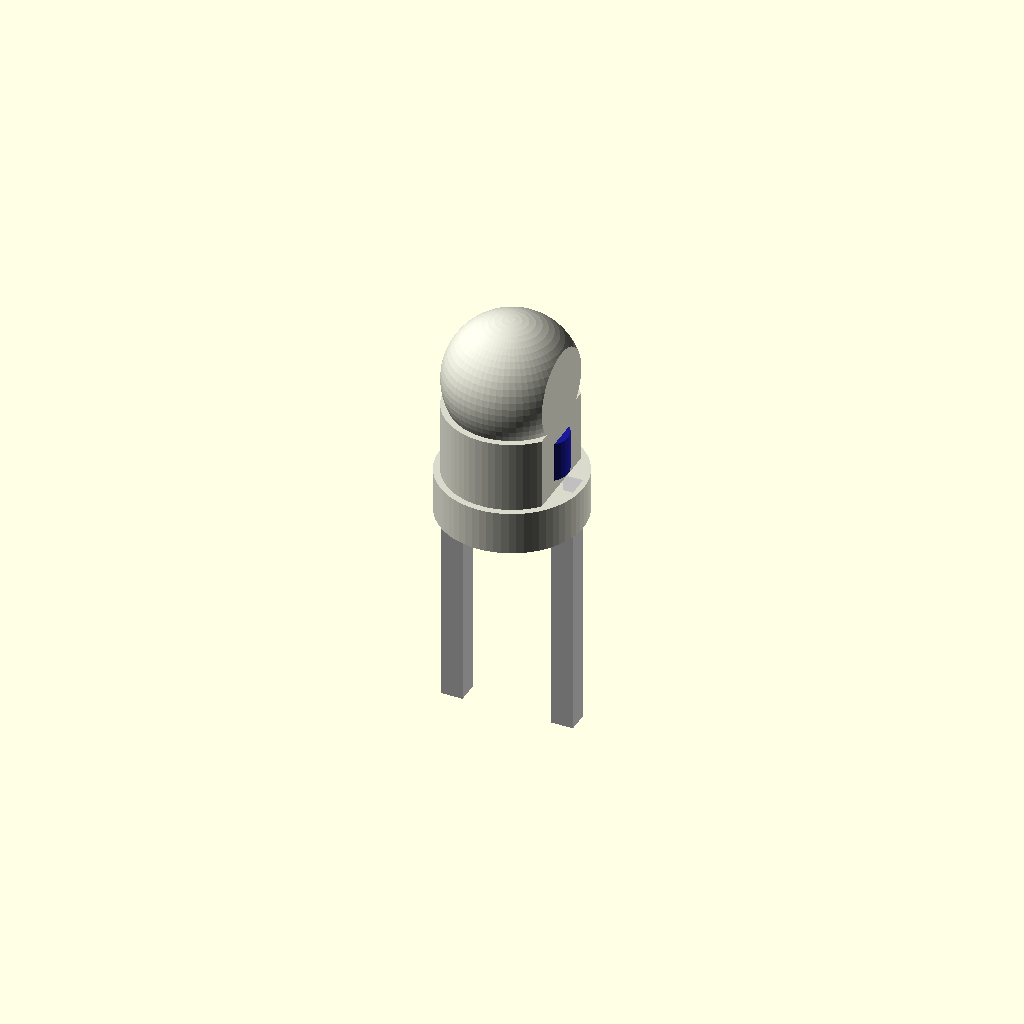
Cell 1: rendered with the file's own defaults.
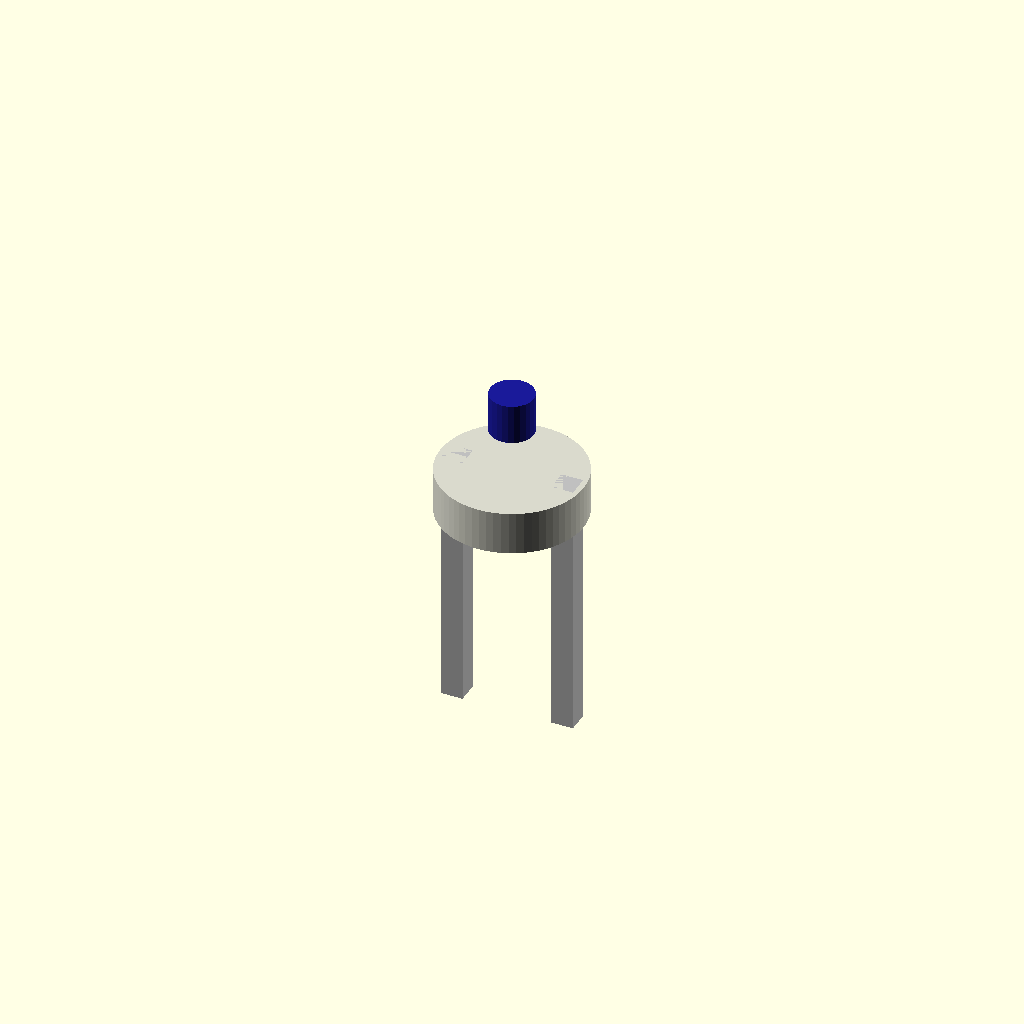
Cell 2 — led_diameter_mm set to 0.05, the other parameters unchanged.
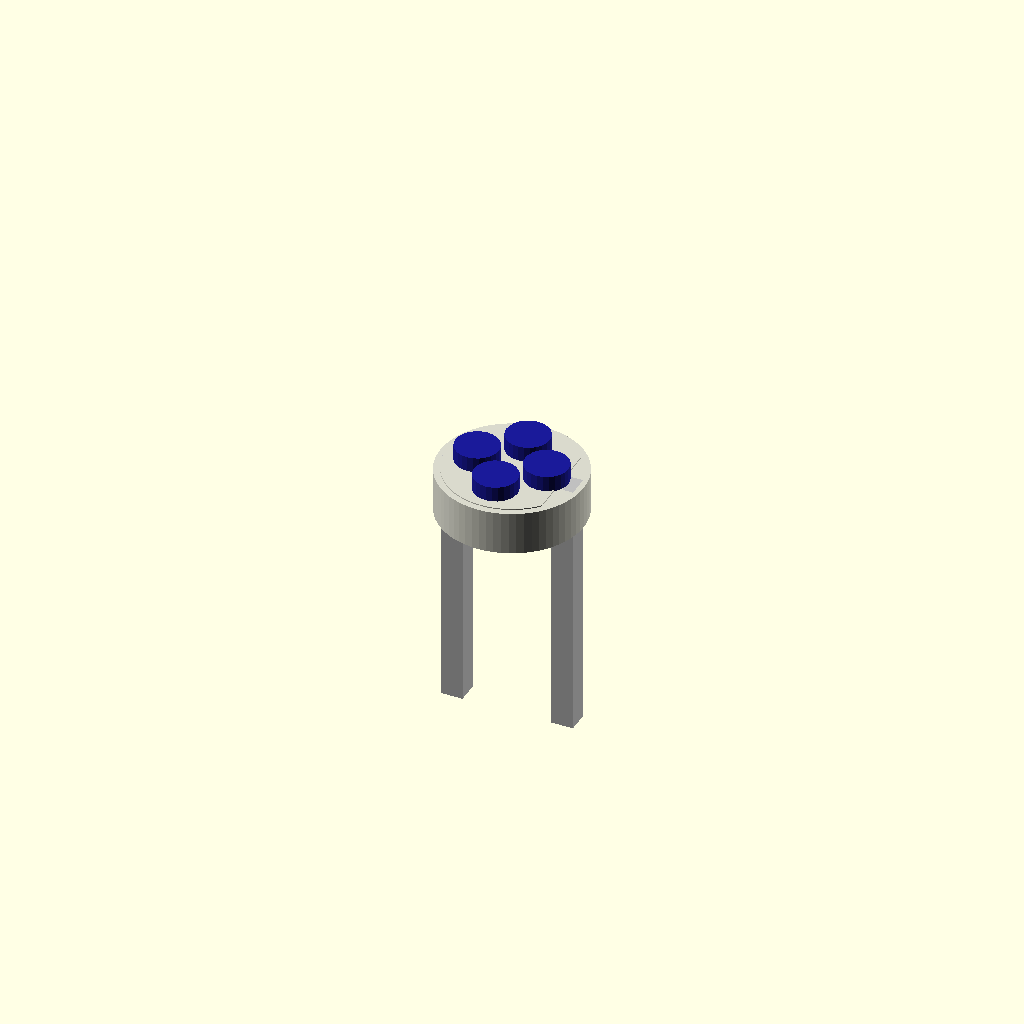
Cell 3: the same model with body_height_mm = 0.05.
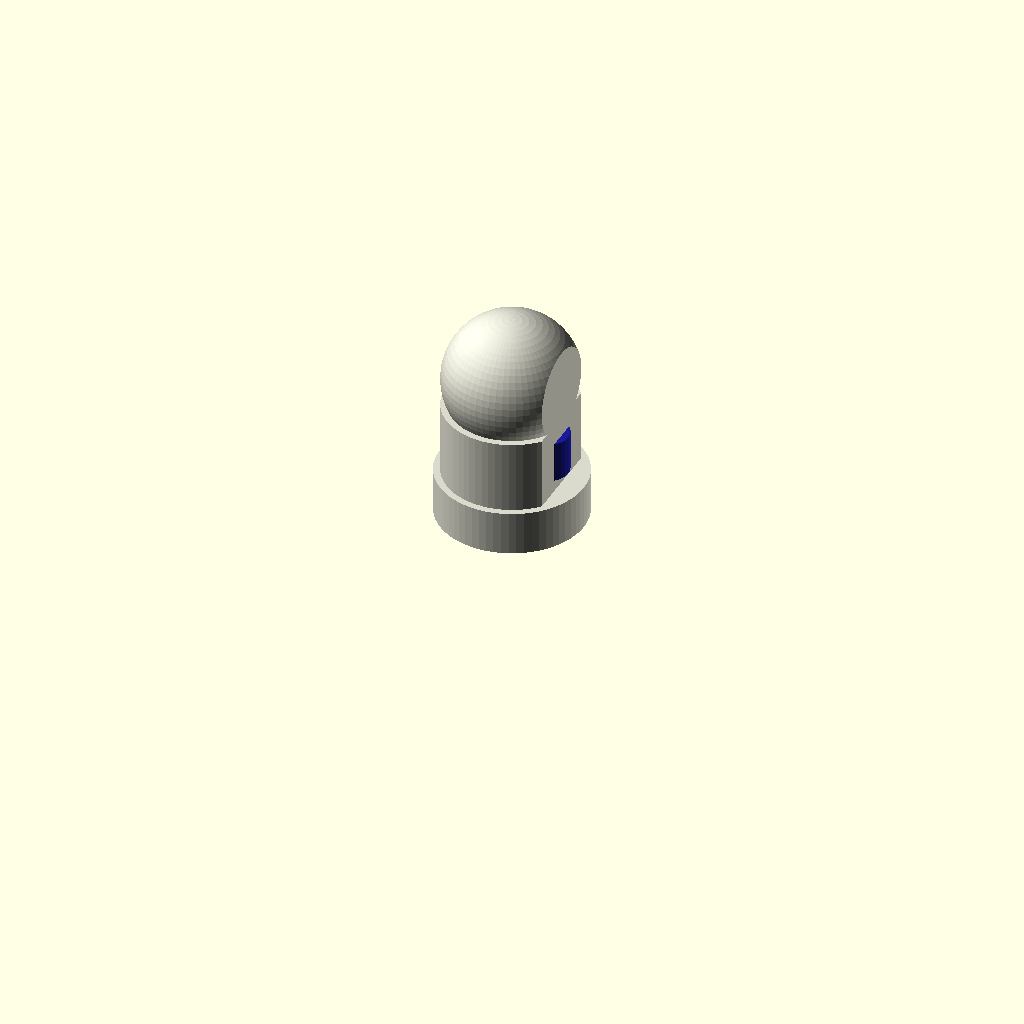
Cell 4: the same model with through_hole = 0.
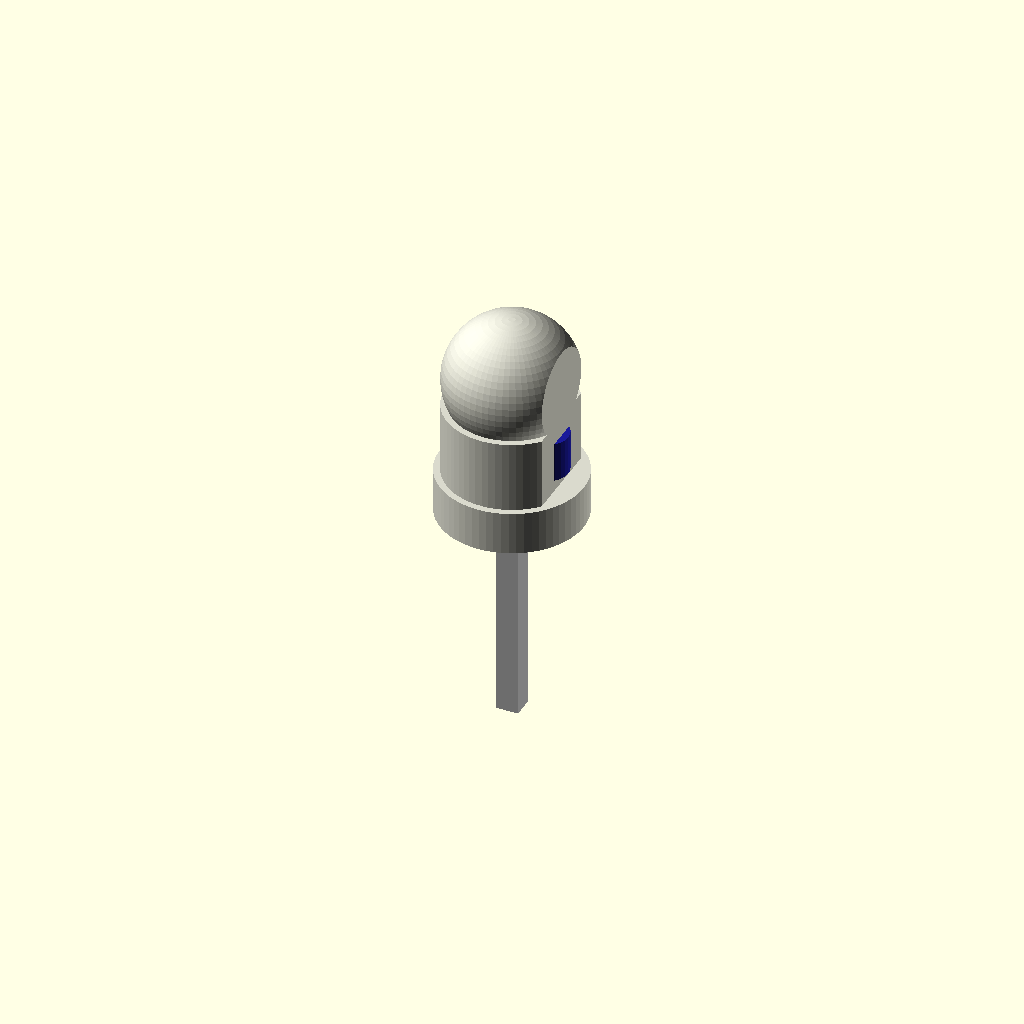
Cell 5: lead_pitch_mm = 0.01 (everything else at default).
All cells are drawn from one camera (rotation 55°, 0°, 25°, orthographic, colour scheme Cornfield), so only the parameter changes between them.
The OpenSCAD source (results/craft/scad/led__LED3mm.scad):
// Parameters
led_diameter_mm = 3.0; //[1.5:6.0:0.05]
body_height_mm = 3.15; //[1.6:6.3:0.05]
through_hole = 1; //[0:1:1]
lead_count = 2; //[2:2:1]
lead_pitch_mm = 2.54; //[1.27:5.08:0.01]
lead_thickness_mm = 0.5; //[0.25:1.0:0.01]
lead_length_mm = 5.0; //[2.5:10.0:0.1]
rim_thickness_mm = 0.8; //[0.4:1.6:0.05]
rim_diameter_mm = 3.3; //[2.8:6.6:0.05]
eps_mm = 0.2; //[0.05:0.5:0.01]
lead_embed_mm = 0.8; //[0.4:1.6:0.05]
grill_width_mm = 6.0; //[3.0:12.0:0.1]
grill_height_mm = 6.0; //[3.0:12.0:0.1]
grill_hole_mm = 1.0; //[0.5:2.0:0.05]
grill_gap_mm = 0.6; //[0.3:1.2:0.05]
grill_r_mm = 1000; //[50:2000:10]

// Quality
$fn = 64;

// LED3mm - typical 3mm THT LED geometry (domed lens + flange + flat side + leads)
// Coordinate convention: flange sits on Z=0..rim_thickness_mm, body above it, leads below it.
module LED3mm() {
  r_body = led_diameter_mm/2;
  r_rim  = rim_diameter_mm/2;

  // Split body height into cylindrical "barrel" + domed lens cap
  dome_h   = min(r_body, body_height_mm*0.55);
  barrel_h = max(0.01, body_height_mm - dome_h);

  // Flat side (typical LED has a flat on one side of the epoxy body)
  flat_depth = max(0.15, led_diameter_mm*0.12); // how much to shave off radius
  flat_x = r_body - flat_depth;                 // plane location for flat (x > flat_x removed)

  // Leads
  lead_h = lead_length_mm + lead_embed_mm;

  // Z references
  z_rim_center    = rim_thickness_mm/2;
  z_barrel_center = rim_thickness_mm + barrel_h/2;
  z_dome_base     = rim_thickness_mm + barrel_h;
  z_dome_center   = z_dome_base + dome_h/2;

  // Lead center so top of lead overlaps into rim by lead_embed_mm
  z_lead_center = -lead_length_mm/2 + lead_embed_mm/2;

  // Build as ONE connected solid (union), with small overlaps where needed
  union() {
    // Epoxy body (barrel + dome) with flat side
    color([0.85, 0.85, 0.8])
    difference() {
      union() {
        // Barrel
        translate([0, 0, z_barrel_center])
          cylinder(r=r_body, h=barrel_h + eps_mm, center=true);

        // Domed lens (use scaled sphere to create a smooth dome)
        translate([0, 0, z_dome_center])
          scale([1, 1, dome_h/r_body])
            sphere(r=r_body);
      }

      // Flat side cut (remove a slab on +X side)
      translate([flat_x + 50, 0, rim_thickness_mm + body_height_mm/2])
        cube([100, 100, body_height_mm + 2*rim_thickness_mm + 10], center=true);
    }

    // Rim flange (slightly overlaps into body for connectivity)
    color([0.85, 0.85, 0.8])
    translate([0, 0, z_rim_center])
      cylinder(r=r_rim, h=rim_thickness_mm + eps_mm, center=true);

    // Leads (connected into rim by lead_embed_mm)
    if (through_hole) {
      color([0.75, 0.75, 0.75])
      for (sx = [-1, 1]) {
        translate([sx*lead_pitch_mm/2, 0, z_lead_center])
          cube([lead_thickness_mm, lead_thickness_mm, lead_h + eps_mm], center=true);
      }
    }
  }
}

// Blue side tabs/blocks around the LED body - MUST be physically attached (overlap 1-2mm)
module side_tabs_connected() {
  r_body = led_diameter_mm/2;

  // Tab geometry (kept consistent with existing "bump" look)
  tab_r = grill_hole_mm/2;
  tab_h = max(0.6, rim_thickness_mm*0.9); // visible thickness

  // Ensure radial overlap into the LED barrel by ~1.2mm (clamped so we don't invert)
  overlap_rad = 1.2;
  tab_center_r = max(0, r_body + tab_r - overlap_rad);

  // Place tabs on the barrel region so they intersect the cylindrical body (not floating)
  dome_h   = min(r_body, body_height_mm*0.55);
  barrel_h = max(0.01, body_height_mm - dome_h);

  // Center within barrel; also overlap slightly into rim/body transition
  z_tab_center = rim_thickness_mm + barrel_h/2;

  color([0.1, 0.1, 0.6])
  union() {
    for (a = [0, 90, 180, 270]) {
      rotate([0, 0, a])
        translate([tab_center_r, 0, z_tab_center])
          cylinder(r=tab_r, h=tab_h + eps_mm, center=true, $fn=24);
    }
  }
}

// Assembly (single connected solid)
module assembly() {
  union() {
    LED3mm();
    side_tabs_connected();
  }
}

assembly();
Customizer parameters (derived from the source; name, type, default, range or options):
led_diameter_mm: number, default 3, range 0.05 to 1.5, step 6
body_height_mm: number, default 3.15, range 0.05 to 1.6, step 6.3
through_hole: number, default 1, range 0 to 1, step 1
lead_count: number, default 2, range 1 to 2, step 2
lead_pitch_mm: number, default 2.54, range 0.01 to 1.27, step 5.08
lead_thickness_mm: number, default 0.5, range 0.01 to 0.25, step 1
lead_length_mm: number, default 5, range 0.1 to 2.5, step 10
rim_thickness_mm: number, default 0.8, range 0.05 to 0.4, step 1.6
rim_diameter_mm: number, default 3.3, range 0.05 to 2.8, step 6.6
eps_mm: number, default 0.2, range 0.01 to 0.05, step 0.5
lead_embed_mm: number, default 0.8, range 0.05 to 0.4, step 1.6
grill_width_mm: number, default 6, range 0.1 to 3, step 12
grill_height_mm: number, default 6, range 0.1 to 3, step 12
grill_hole_mm: number, default 1, range 0.05 to 0.5, step 2
grill_gap_mm: number, default 0.6, range 0.05 to 0.3, step 1.2
grill_r_mm: number, default 1000, range 10 to 50, step 2000
